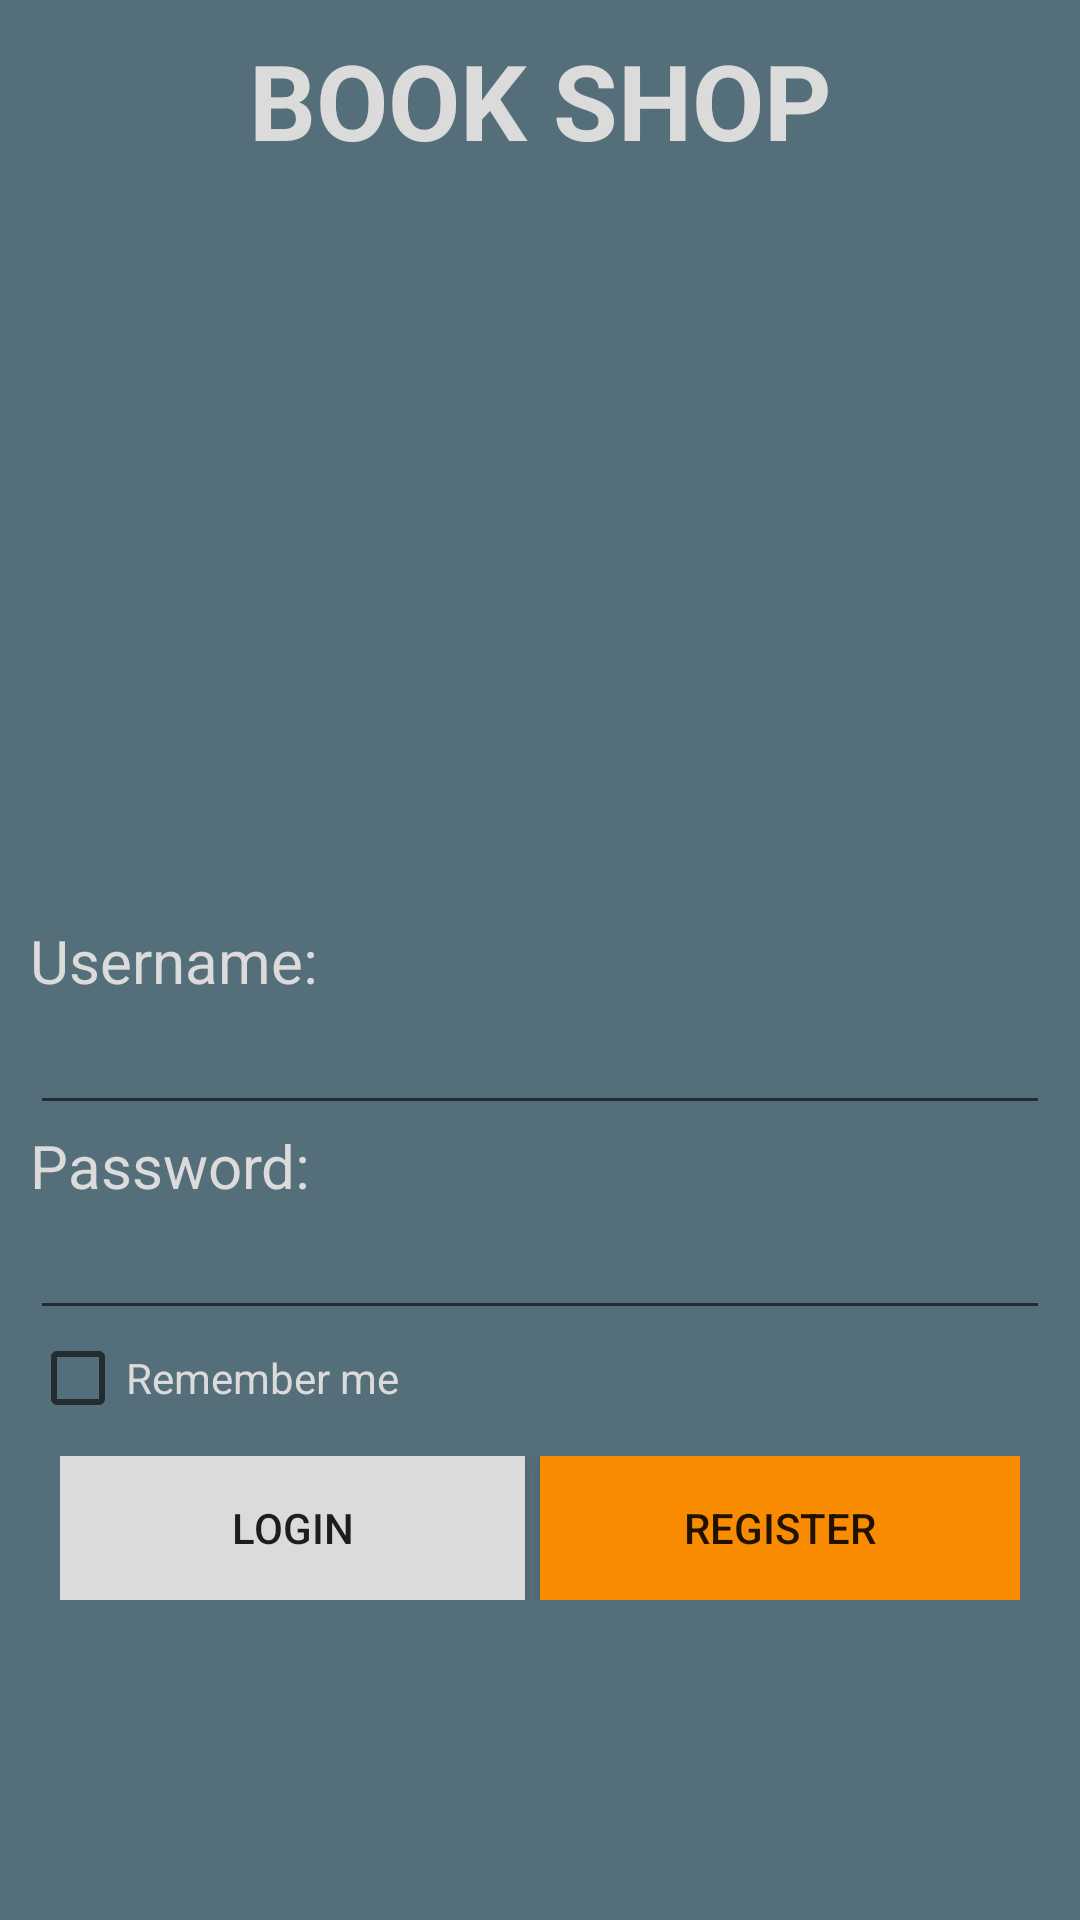

Android layout source for this screen:
<!-- AndroidManifest.xml: application theme AppTheme -->
<!-- res/layout/activity_login.xml -->
<?xml version="1.0" encoding="utf-8"?>
<LinearLayout xmlns:android="http://schemas.android.com/apk/res/android"
    android:layout_width="match_parent"
    android:layout_height="match_parent"
    android:orientation="vertical"
    android:padding="10dp"
    android:background="@color/colorBackground">

    <TextView
        android:layout_width="match_parent"
        android:layout_height="wrap_content"
        android:text="@string/app_name"
        android:textAlignment="center"
        android:textAllCaps="true"
        android:textColor="@color/colorText"
        android:fontFamily="sans-serif"
        android:textSize="35dp"
        android:textStyle="bold" />

    <ImageView
        android:layout_width="match_parent"
        android:layout_height="250dp"
        android:src="@drawable/logo" />

    <TextView
        android:layout_width="match_parent"
        android:layout_height="wrap_content"
        android:text="@string/login_username"
        android:textColor="@color/colorText"
        android:textSize="20dp" />

    <EditText
        android:id="@+id/username"
        android:layout_width="match_parent"
        android:textColor="#ffff"
        android:layout_height="wrap_content" />


    <TextView
        android:layout_width="match_parent"
        android:layout_height="wrap_content"
        android:text="@string/login_password"
        android:textColor="@color/colorText"
        android:textSize="20dp" />

    <EditText
        android:textColor="#ffff"
        android:id="@+id/password"
        android:layout_width="match_parent"
        android:layout_height="wrap_content"
        android:inputType="textPassword"/>


    <CheckBox
        android:id="@+id/remember_me"
        android:layout_width="fill_parent"
        android:layout_height="wrap_content"
        android:text="@string/login_remember_me"
        android:textColor="@color/colorText" />


    <LinearLayout
        android:layout_width="match_parent"
        android:layout_height="wrap_content"
        android:weightSum="2"
        android:orientation="horizontal"
        android:padding="10dp">

        <Button

            android:id="@+id/login_btn"
            android:layout_width="match_parent"
            android:layout_height="wrap_content"
            android:layout_weight = "1"
            android:background="@color/colorText"
            android:text="@string/login_login_btn"
            android:layout_marginRight="5dp"
            />

        <Button
            android:id="@+id/register_btn"
            android:layout_width="match_parent"
            android:layout_height="wrap_content"
            android:layout_weight = "1"
            android:background="#f98b00"
            android:text="@string/login_register_btn"
            />

    </LinearLayout>

</LinearLayout>
<!-- resources referenced by this layout -->
<resources>
  <color name="colorBackground">#546e7a</color>
  <color name="colorText">#DBDBDB</color>
  <string name="app_name">Book shop</string>
  <string name="login_login_btn">Login</string>
  <string name="login_password">Password:</string>
  <string name="login_register_btn">Register</string>
  <string name="login_remember_me">Remember me</string>
  <string name="login_username">Username:</string>
  <style name="AppTheme" parent="Theme.AppCompat.Light.DarkActionBar">
          
          <item name="colorPrimary">@color/colorPrimary</item>
          <item name="colorPrimaryDark">@color/colorPrimaryDark</item>
          <item name="colorAccent">@color/colorAccent</item>
  
  
      </style>
  <color name="colorPrimary">#008577</color>
  <color name="colorPrimaryDark">#00574B</color>
  <color name="colorAccent">#f98b00</color>
</resources>
